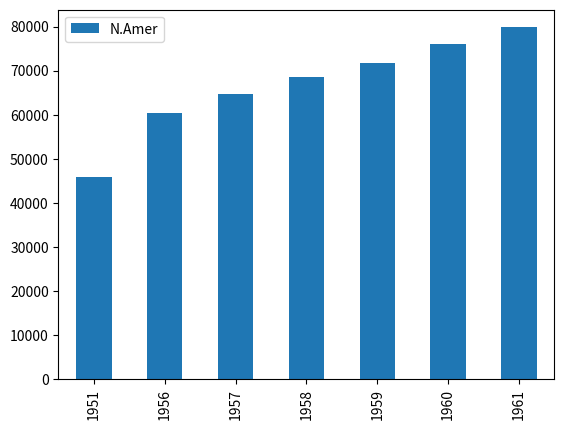

This figure's Python source: (Note: this script raises an exception after producing the figure.)
import pandas as pd
import matplotlib
matplotlib.use('Agg')

import io

data = [[45939, 21574, 2876, 1815, 1646,   89,  555],
        [60423, 29990, 4708, 2568, 2366, 1411,  733],
        [64721, 32510, 5230, 2695, 2526, 1546,  773],
        [68484, 35218, 6662, 2845, 2691, 1663,  836],
        [71799, 37598, 6856, 3000, 2868, 1769,  911],
        [76036, 40341, 8220, 3145, 3054, 1905, 1008],
        [79831, 43173, 9053, 3338, 3224, 2005, 1076]]

data = pd.DataFrame(
    data = data,
    index = [1951, 1956, 1957, 1958, 1959, 1960, 1961],
    columns = ['N.Amer', 'Europe', 'Asia', 'S.Amer', 'Oceania', 'Africa', 'Mid.Amer']
)

#print(data)

for col in data.columns:
    fig = data.plot.bar(y=col).get_figure().savefig("figs/" + col + ".png")